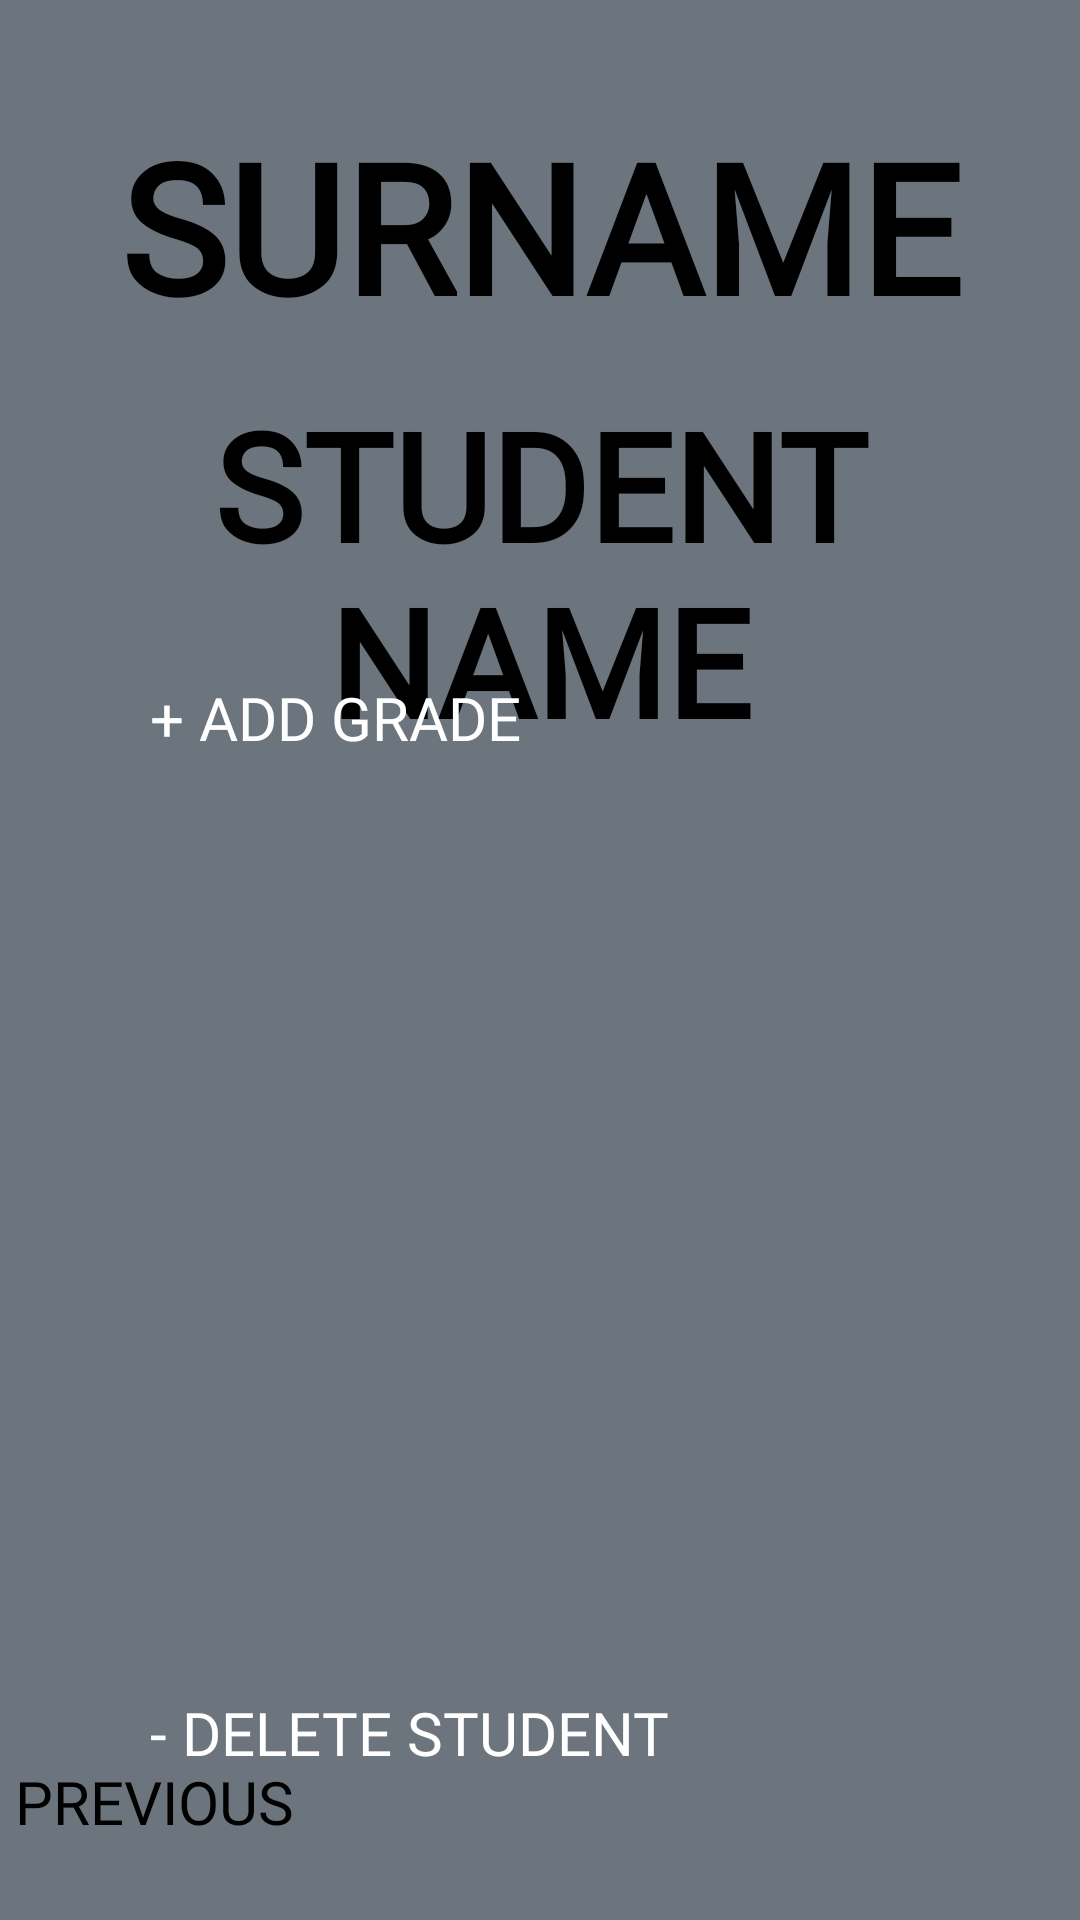

This screen was rendered from an Android layout file. Write that file and the resources it references.
<!-- AndroidManifest.xml: application theme AppTheme.NoActionBar -->
<!-- res/layout/student_fragment.xml -->
<?xml version="1.0" encoding="utf-8"?>
<androidx.constraintlayout.widget.ConstraintLayout xmlns:android="http://schemas.android.com/apk/res/android"
    xmlns:app="http://schemas.android.com/apk/res-auto"
    xmlns:tools="http://schemas.android.com/tools"
    android:id="@+id/frameLayout"
    android:layout_width="match_parent"
    android:layout_height="match_parent"
    android:layout_gravity="center_horizontal"
    android:background="@color/main_dark_gray"
    tools:context=".subjects_fragment">

    <TextView
        android:id="@+id/one_student_surname"
        android:layout_width="match_parent"
        android:layout_height="wrap_content"
        android:layout_marginTop="48dp"
        android:layout_marginBottom="13dp"
        android:fontFamily="@font/rasa"
        android:text="@string/student_surname"
        android:textAlignment="center"
        android:textColor="@color/black"
        android:textSize="60sp"
        android:textStyle="bold"
        app:layout_constraintBottom_toTopOf="@+id/subject_grade"
        app:layout_constraintEnd_toEndOf="parent"
        app:layout_constraintStart_toStartOf="parent"
        app:layout_constraintTop_toTopOf="parent" />


    <TextView
        android:id="@+id/subject_grade"
        android:layout_width="match_parent"
        android:layout_height="wrap_content"
        android:layout_marginTop="13dp"
        android:fontFamily="@font/rasa"
        android:text="@string/student_name"
        android:textAlignment="center"
        android:textColor="@color/black"
        android:textSize="50sp"
        android:textStyle="bold"
        app:layout_constraintEnd_toEndOf="parent"
        app:layout_constraintStart_toStartOf="parent"
        app:layout_constraintTop_toBottomOf="@+id/one_student_surname" />


    <Button
        android:id="@+id/button_create_grade"
        android:layout_width="match_parent"
        android:layout_height="23dp"
        android:layout_marginStart="50dp"
        android:layout_marginTop="48dp"
        android:layout_marginBottom="15dp"
        android:background="@null"
        android:fontFamily="@font/rasa"
        android:text="@string/add_grade"
        android:textAlignment="viewStart"
        android:textColor="@color/white"
        android:textSize="20dp"
        app:layout_constraintBottom_toTopOf="@+id/gradesRecycleView"
        app:layout_constraintEnd_toEndOf="parent"
        app:layout_constraintHorizontal_bias="0.0"
        app:layout_constraintStart_toStartOf="parent"
        app:layout_constraintTop_toBottomOf="@+id/subject_grade" />

    <androidx.recyclerview.widget.RecyclerView
        android:id="@+id/gradesRecycleView"
        android:layout_width="304dp"
        android:layout_height="326dp"
        android:layout_marginStart="53dp"
        android:layout_marginTop="14dp"
        android:layout_marginEnd="54dp"
        android:layout_marginBottom="36dp"
        android:background="@null"
        app:layout_constraintBottom_toTopOf="@+id/button_delete_student"
        app:layout_constraintEnd_toEndOf="parent"
        app:layout_constraintHorizontal_bias="0.0"
        app:layout_constraintStart_toStartOf="parent"
        app:layout_constraintTop_toBottomOf="@+id/button_create_grade" />

    <Button
        android:id="@+id/button_delete_student"
        android:layout_width="match_parent"
        android:layout_height="23dp"
        android:layout_marginStart="50dp"
        android:background="@null"
        android:fontFamily="@font/rasa"
        android:text="@string/delete_student"
        android:textAlignment="viewStart"
        android:textColor="@color/white"
        android:textSize="20dp"
        app:layout_constraintBottom_toTopOf="@+id/button_back_onestudent"
        app:layout_constraintEnd_toEndOf="parent"
        app:layout_constraintHorizontal_bias="1.0"
        app:layout_constraintStart_toStartOf="parent" />

    <Button
        android:id="@+id/button_back_onestudent"
        android:layout_width="match_parent"
        android:layout_height="43dp"
        android:layout_marginStart="5dp"
        android:layout_marginBottom="10dp"
        android:background="@null"
        android:fontFamily="@font/rasa"
        android:text="@string/back"
        android:textAlignment="viewStart"
        android:textColor="@color/black"

        android:textSize="20dp"
        app:layout_constraintBottom_toBottomOf="parent"
        app:layout_constraintEnd_toEndOf="parent"
        app:layout_constraintHorizontal_bias="0.0"
        app:layout_constraintStart_toStartOf="parent" />

</androidx.constraintlayout.widget.ConstraintLayout>
<!-- resources referenced by this layout -->
<resources>
  <color name="black">#FF000000</color>
  <color name="main_dark_gray">#6C757D</color>
  <color name="white">#FFFFFFFF</color>
  <string name="add_grade">+ ADD GRADE</string>
  <string name="back"> PREVIOUS </string>
  <string name="delete_student">- DELETE STUDENT</string>
  <string name="student_name">STUDENT NAME</string>
  <string name="student_surname">SURNAME</string>
</resources>
